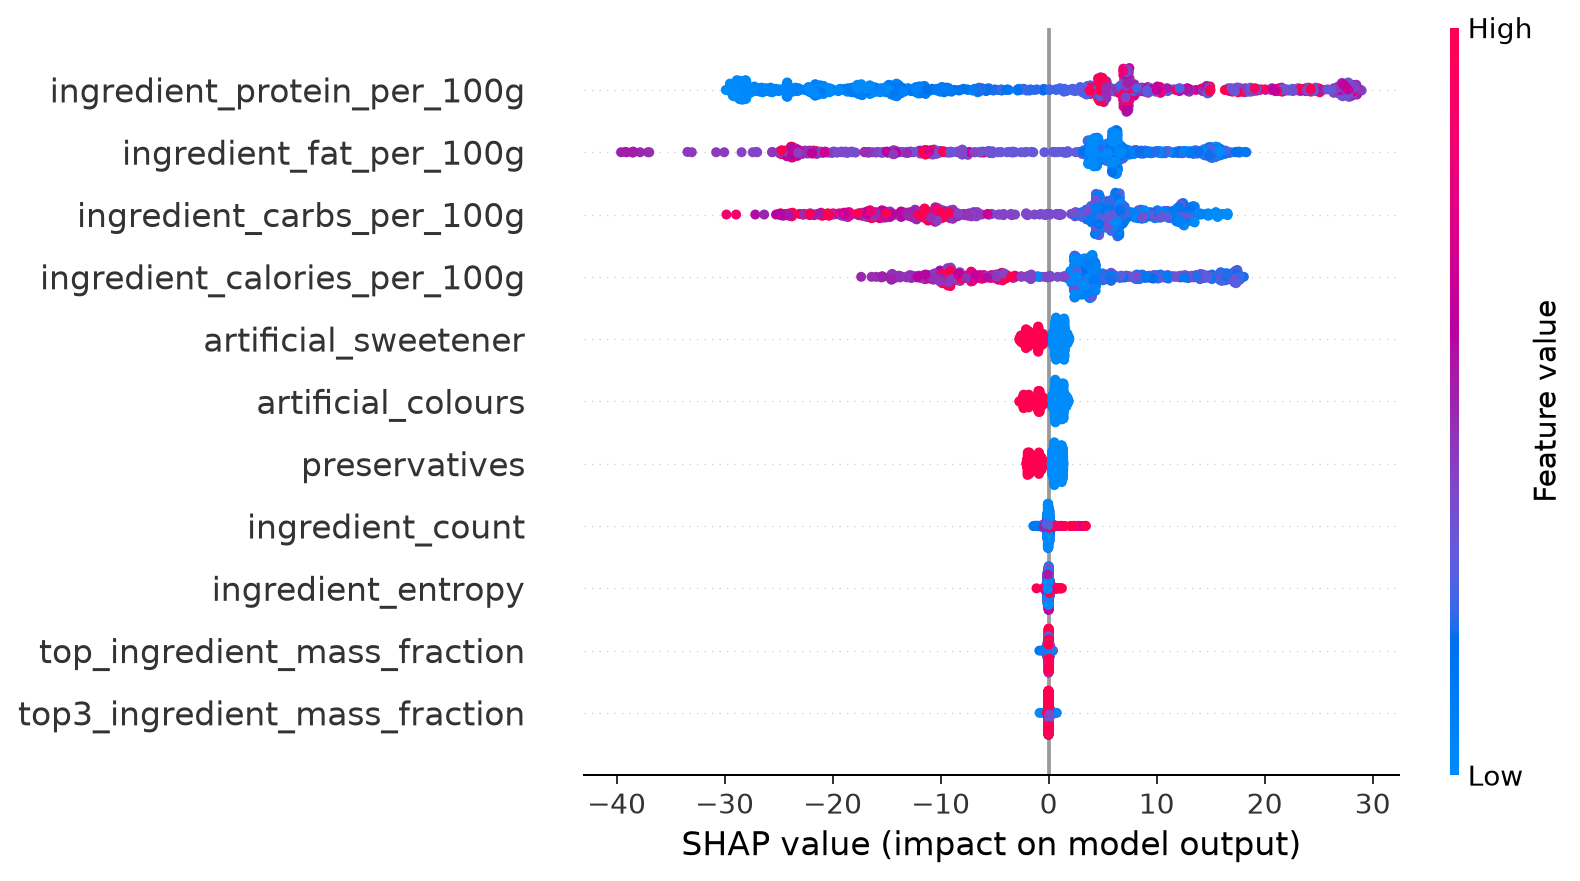

The file beside this chart, header and first rows:
feature, mean_abs_shap
ingredient_protein_per_100g, 15.91
ingredient_fat_per_100g, 10.72
ingredient_carbs_per_100g, 9.671
ingredient_calories_per_100g, 7.26
artificial_sweetener, 1.246
artificial_colours, 1.179
preservatives, 1.039
ingredient_count, 0.1778
ingredient_entropy, 0.1082
top_ingredient_mass_fraction, 0.07539
top3_ingredient_mass_fraction, 0.06554
